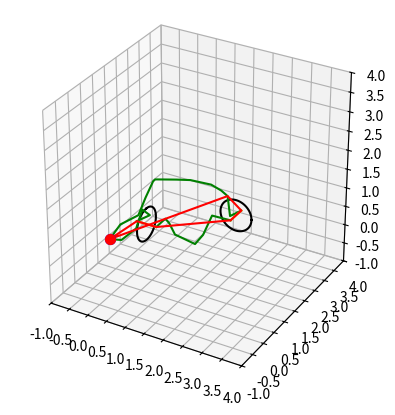

Write Python code to recreate this figure.
import numpy as np
import matplotlib.pyplot as plt
from mpl_toolkits.mplot3d import Axes3D
import csv
import time

rings = {
    'ring1': {'center': np.array([2.5, 1.4, 1.15]), 'radius': 0.4, 'normal': np.array([0, -1, 0])},
    'ring2': {'center': np.array([1.3, -0.5, 1.55]), 'radius': 0.4, 'normal': np.array([-1, 0, 0])}
}

# rings = {
#     'ring1': {'center': np.array([2.5, 1.4, 1.15]), 'radius': 0.4, 'normal': np.array([0, -1, 0])},
#     'ring2': {'center': np.array([0.5, -2.0, 1.55]), 'radius': 0.4, 'normal': np.array([-1, 0, 0])},
#     'ring3': {'center': np.array([1.0, 3.0, 0.8]), 'radius': 0.5, 'normal': np.array([1, 0, 1])},
#     'ring4': {'center': np.array([4.0, 1.5, 1.2]), 'radius': 0.35, 'normal': np.array([1, 1, 0])},
#     'ring5': {'center': np.array([3.0, -1.5, 0.5]), 'radius': 0.45, 'normal': np.array([0, 1, 1])},
#     'ring6': {'center': np.array([1.5, 0.5, 2.0]), 'radius': 0.5, 'normal': np.array([0, 1, 1])},
#     'ring7': {'center': np.array([4.5, -1.5, 1.0]), 'radius': 0.4, 'normal': np.array([1, -1, 1])},
#     'ring8': {'center': np.array([0.5, 4.0, 1.4]), 'radius': 0.3, 'normal': np.array([-1, 1, -0.5])},
#     'ring9': {'center': np.array([3.5, 2.0, 0.6]), 'radius': 0.4, 'normal': np.array([0.3, 1, 0.8])},
#     'ring10': {'center': np.array([2.0, -3.0, 1.8]), 'radius': 0.5, 'normal': np.array([1, -0.2, -0.3])}
# }

start_point = np.array([0.0, 0.0, 0.5])
end_point = np.array([0.0, 0.0, 0.5])
safety_margin = 0.2 
min_rand_area = [-1, -1, 0]
max_rand_area = [4, 4, 2]
step_size = 0.5 
max_iter = 1000 

def is_in_obstacle(point, rings, safety_margin):
    point = np.array(point)  
    for ring_name, ring in rings.items():
        center = ring['center']  
        radius = ring['radius']  
        normal = ring['normal']  
        normal = normal / np.linalg.norm(normal)  
        vector_to_point = point - center
        distance_to_plane = np.dot(vector_to_point, normal)
        if abs(distance_to_plane) > safety_margin:
            continue
        projected_point = point - distance_to_plane * normal
        distance_to_center = np.linalg.norm(projected_point - center)
        if distance_to_center <= radius + safety_margin:
            return True
    return False

def distance(p1, p2):
    return np.linalg.norm(np.array(p1) - np.array(p2))

def can_connect_directly(point1, point2, rings, safety_margin, steps=10):
    for t in np.linspace(0, 1, steps):
        intermediate_point = np.array(point1) + t * (np.array(point2) - np.array(point1))
        if is_in_obstacle(intermediate_point, rings, safety_margin):
            return False
    return True

def rrt(start, goal, rings, safety_margin, step_size, max_iter=1000):

    class Node:
        def __init__(self, position):
            self.position = position
            self.parent = None  

    def sample_random_point():
        return np.random.uniform(min_rand_area, max_rand_area) 

    def is_valid_point(point, rings, safety_margin):
        return not is_in_obstacle(point, rings, safety_margin)

    def closest_node(tree, point):
        return min(tree, key=lambda node: distance(node.position, point))

    def steer(from_node, to_point, step_size):
        direction = np.array(to_point) - np.array(from_node.position)
        length = np.linalg.norm(direction)
        direction = direction / length  
        new_position = np.array(from_node.position) + direction * min(step_size, length)
        new_node = Node(new_position)
        new_node.parent = from_node
        return new_node

    start_node = Node(start)
    goal_node = Node(goal)
    tree = [start_node]
    node_positions = [start]  

    for _ in range(max_iter):
        random_point = sample_random_point()
        nearest_node = closest_node(tree, random_point)
        new_node = steer(nearest_node, random_point, step_size)
        if is_valid_point(new_node.position, rings, safety_margin) and \
           can_connect_directly(nearest_node.position, new_node.position, rings, safety_margin):
            tree.append(new_node)
            node_positions.append(new_node.position)
            if distance(new_node.position, goal) <= step_size and \
               can_connect_directly(new_node.position, goal, rings, safety_margin):
                goal_node.parent = new_node
                break

    if goal_node.parent is None:
        print("Failed to find a path using RRT.")
        return [], node_positions

    path = []
    current = goal_node
    while current is not None:
        path.append(current.position)
        current = current.parent
    path.reverse()
    return path, node_positions

def optimize_path(path, rings, safety_margin):
    if len(path) <= 2:
        return path
    optimized_path = [path[0]]
    current_point = path[0]
    for i in range(1, len(path)):
        if not can_connect_directly(current_point, path[i], rings, safety_margin):
            optimized_path.append(path[i - 1])
            current_point = path[i - 1]
    optimized_path.append(path[-1])
    return optimized_path

def save_positions_to_csv(node_positions, csv_filename):
    with open(csv_filename, mode='w', newline='') as csvfile:
        writer = csv.writer(csvfile)
        writer.writerow(["X", "Y", "Z"])
        for position in node_positions:
            writer.writerow(position)
    print(f"Saved node positions to {csv_filename}")

def plot_rings(ax, rings):
    for ring_name, ring in rings.items():
        center = ring['center']
        radius = ring['radius']
        theta = np.linspace(0, 2 * np.pi, 100)
        circle = np.array([np.cos(theta) * radius, np.sin(theta) * radius, np.zeros_like(theta)])
        z_axis = np.array([0, 0, 1])
        normal = ring['normal']
        rotation_axis = np.cross(z_axis, normal)
        rotation_angle = np.arccos(np.dot(z_axis, normal) / (np.linalg.norm(z_axis) * np.linalg.norm(normal)))
        if np.linalg.norm(rotation_axis) > 1e-6:
            rotation_axis = rotation_axis / np.linalg.norm(rotation_axis)
            K = np.array([
                [0, -rotation_axis[2], rotation_axis[1]],
                [rotation_axis[2], 0, -rotation_axis[0]],
                [-rotation_axis[1], rotation_axis[0], 0]
            ])
            rotation_matrix = np.eye(3) + np.sin(rotation_angle) * K + (1 - np.cos(rotation_angle)) * (K @ K)
        else:
            rotation_matrix = np.eye(3)
        rotated_circle = rotation_matrix @ circle
        ax.plot(center[0] + rotated_circle[0, :], center[1] + rotated_circle[1, :], center[2] + rotated_circle[2, :], color='black', label=f'{ring_name}')

def set_axes_equal_and_uniform(ax, tick_interval):
    x_limits = ax.get_xlim3d()
    y_limits = ax.get_ylim3d()
    z_limits = ax.get_zlim3d()
    min_limit = min(x_limits[0], y_limits[0], z_limits[0])
    max_limit = max(x_limits[1], y_limits[1], z_limits[1])
    ax.set_xlim3d([min_limit, max_limit])
    ax.set_ylim3d([min_limit, max_limit])
    ax.set_zlim3d([min_limit, max_limit])
    ticks = np.arange(min_limit, max_limit + tick_interval, tick_interval)
    ax.set_xticks(ticks)
    ax.set_yticks(ticks)
    ax.set_zticks(ticks)
    ax.set_box_aspect([1, 1, 1])

def main():

    start_time = time.time()

    fig = plt.figure()
    ax = fig.add_subplot(111, projection='3d')
    plot_rings(ax, rings)
    ax.set_xlim(-1, 4)
    ax.set_ylim(-1, 4)
    ax.set_zlim(0, 2)
    current_point = start_point
    full_path = []
    all_node_positions = []

    for i, ring_name in enumerate(rings):
        ring = rings[ring_name]
        entry_point = ring['center'] - ring['normal'] * (safety_margin + 0.05)
        exit_point = ring['center'] + ring['normal'] * (safety_margin + 0.05)
        path_to_entry, node_positions_entry = rrt(current_point, entry_point, rings, safety_margin, step_size)
        all_node_positions.extend(node_positions_entry)
        if len(path_to_entry) > 1:
            full_path.extend(path_to_entry)
            ax.plot(*np.array(path_to_entry).T, color='green', label=f'Path to {ring_name} entry')
        full_path.append(exit_point)
        ax.plot([entry_point[0], exit_point[0]], [entry_point[1], exit_point[1]], [entry_point[2], exit_point[2]], color='orange', label=f'{ring_name} entry to exit')
        current_point = exit_point
    path_to_goal, node_positions_goal = rrt(current_point, end_point, rings, safety_margin, step_size)
    all_node_positions.extend(node_positions_goal)

    if len(path_to_goal) > 1:
        full_path.extend(path_to_goal)
        ax.plot(*np.array(path_to_goal).T, color='green', label='Path to goal')

    optimized_path = optimize_path(full_path, rings, safety_margin)
    
    end_time = time.time()

    elapsed_time = end_time - start_time
    print(f"Total elapsed time: {elapsed_time:.2f} seconds")

    #----------------------------------------------------------


    save_positions_to_csv(optimized_path, "optimized_path.csv")
    ax.plot(*np.array(optimized_path).T, color='red', label='Optimized Path')
    ax.scatter(*start_point, color='blue', s=50, label='Start Point')
    ax.scatter(*end_point, color='red', s=50, label='End Point')
    set_axes_equal_and_uniform(ax, tick_interval=0.5)
    # plt.legend()
    plt.show()

main()
